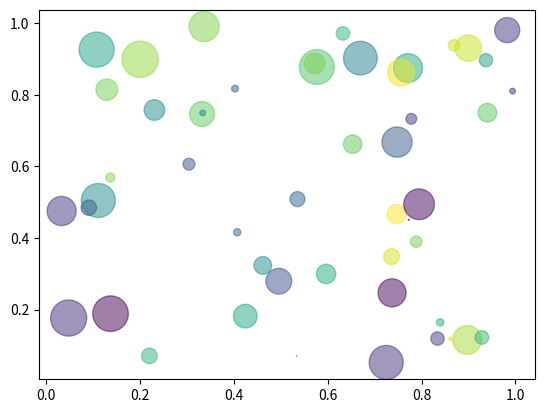

Python code for this plot:
# -*- coding: utf-8 -*-
"""
Created on Tue Sep 08 12:01:00 2015

[redacted]
"""

"""
Simple demo of a scatter plot.
"""
import numpy as np
import matplotlib.pyplot as plt


N = 50
x = np.random.rand(N)
y = np.random.rand(N)
colors = np.random.rand(N)
area = np.pi * (15 * np.random.rand(N))**2 # 0 to 15 point radiuses

plt.scatter(x, y, s=area, c=colors, alpha=0.5)
plt.show()